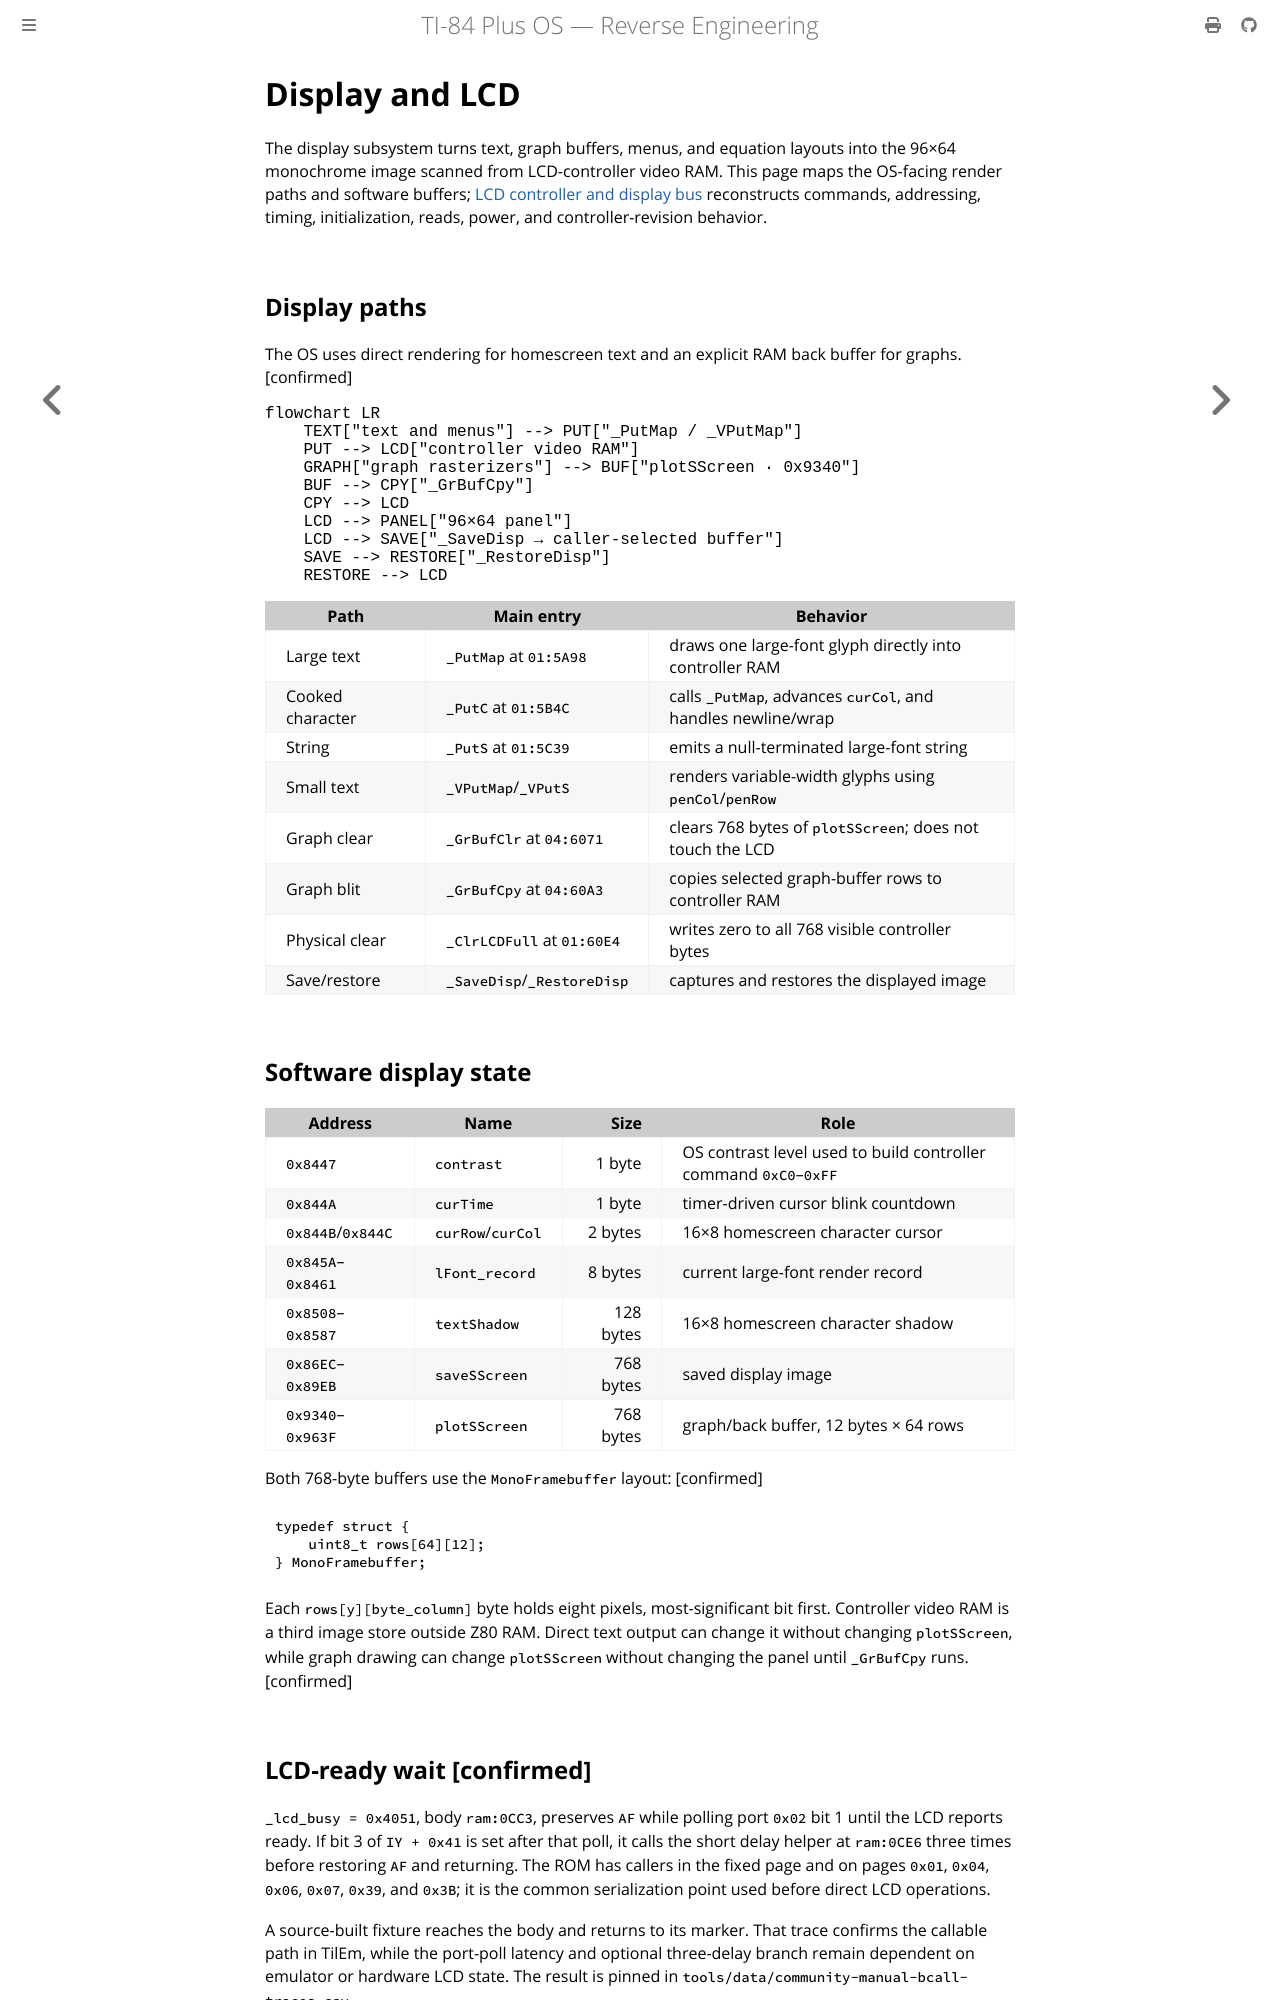

repository: siraben/ti84p-re · page: display-lcd.html · generator: mdbook

# Display and LCD

The display subsystem turns text, graph buffers, menus, and equation layouts into the 96×64 monochrome image scanned from LCD-controller video RAM. This page maps the OS-facing render paths and software buffers; [LCD controller and display bus](lcd-hardware.md) reconstructs commands, addressing, timing, initialization, reads, power, and controller-revision behavior.

## Display paths

The OS uses direct rendering for homescreen text and an explicit RAM back buffer for graphs. [confirmed]

```mermaid
flowchart LR
    TEXT["text and menus"] --> PUT["_PutMap / _VPutMap"]
    PUT --> LCD["controller video RAM"]
    GRAPH["graph rasterizers"] --> BUF["plotSScreen · 0x9340"]
    BUF --> CPY["_GrBufCpy"]
    CPY --> LCD
    LCD --> PANEL["96×64 panel"]
    LCD --> SAVE["_SaveDisp → caller-selected buffer"]
    SAVE --> RESTORE["_RestoreDisp"]
    RESTORE --> LCD
```

| Path | Main entry | Behavior |
|------|------------|----------|
| Large text | `_PutMap` at `01:5A98` | draws one large-font glyph directly into controller RAM |
| Cooked character | `_PutC` at `01:5B4C` | calls `_PutMap`, advances `curCol`, and handles newline/wrap |
| String | `_PutS` at `01:5C39` | emits a null-terminated large-font string |
| Small text | `_VPutMap`/`_VPutS` | renders variable-width glyphs using `penCol`/`penRow` |
| Graph clear | `_GrBufClr` at `04:6071` | clears 768 bytes of `plotSScreen`; does not touch the LCD |
| Graph blit | `_GrBufCpy` at `04:60A3` | copies selected graph-buffer rows to controller RAM |
| Physical clear | `_ClrLCDFull` at `01:60E4` | writes zero to all 768 visible controller bytes |
| Save/restore | `_SaveDisp`/`_RestoreDisp` | captures and restores the displayed image |

## Software display state

| Address | Name | Size | Role |
|---------|------|-----:|------|
| `0x8447` | `contrast` | 1 byte | OS contrast level used to build controller command `0xC0`–`0xFF` |
| `0x844A` | `curTime` | 1 byte | timer-driven cursor blink countdown |
| `0x844B`/`0x844C` | `curRow`/`curCol` | 2 bytes | 16×8 homescreen character cursor |
| `0x845A`–`0x8461` | `lFont_record` | 8 bytes | current large-font render record |
| `0x8508`–`0x8587` | `textShadow` | 128 bytes | 16×8 homescreen character shadow |
| `0x86EC`–`0x89EB` | `saveSScreen` | 768 bytes | saved display image |
| `0x9340`–`0x963F` | `plotSScreen` | 768 bytes | graph/back buffer, 12 bytes × 64 rows |

Both 768-byte buffers use the `MonoFramebuffer` layout: [confirmed]

```c
typedef struct {
    uint8_t rows[64][12];
} MonoFramebuffer;
```

Each `rows[y][byte_column]` byte holds eight pixels, most-significant bit first.
Controller video RAM is a third image store outside Z80 RAM. Direct text output
can change it without changing `plotSScreen`, while graph drawing can change
`plotSScreen` without changing the panel until `_GrBufCpy` runs. [confirmed]

## LCD-ready wait [confirmed]

`_lcd_busy = 0x4051`, body `ram:0CC3`, preserves `AF` while polling port
`0x02` bit 1 until the LCD reports ready. If bit 3 of `IY + 0x41` is set after
that poll, it calls the short delay helper at `ram:0CE6` three times before
restoring `AF` and returning. The ROM has callers in the fixed page and on
pages `0x01`, `0x04`, `0x06`, `0x07`, `0x39`, and `0x3B`; it is the common
serialization point used before direct LCD operations.

A source-built fixture reaches the body and returns to its marker. That trace
confirms the callable path in TilEm, while the port-poll latency and optional
three-delay branch remain dependent on emulator or hardware LCD state. The
result is pinned in `tools/data/community-manual-bcall-traces.csv`.
